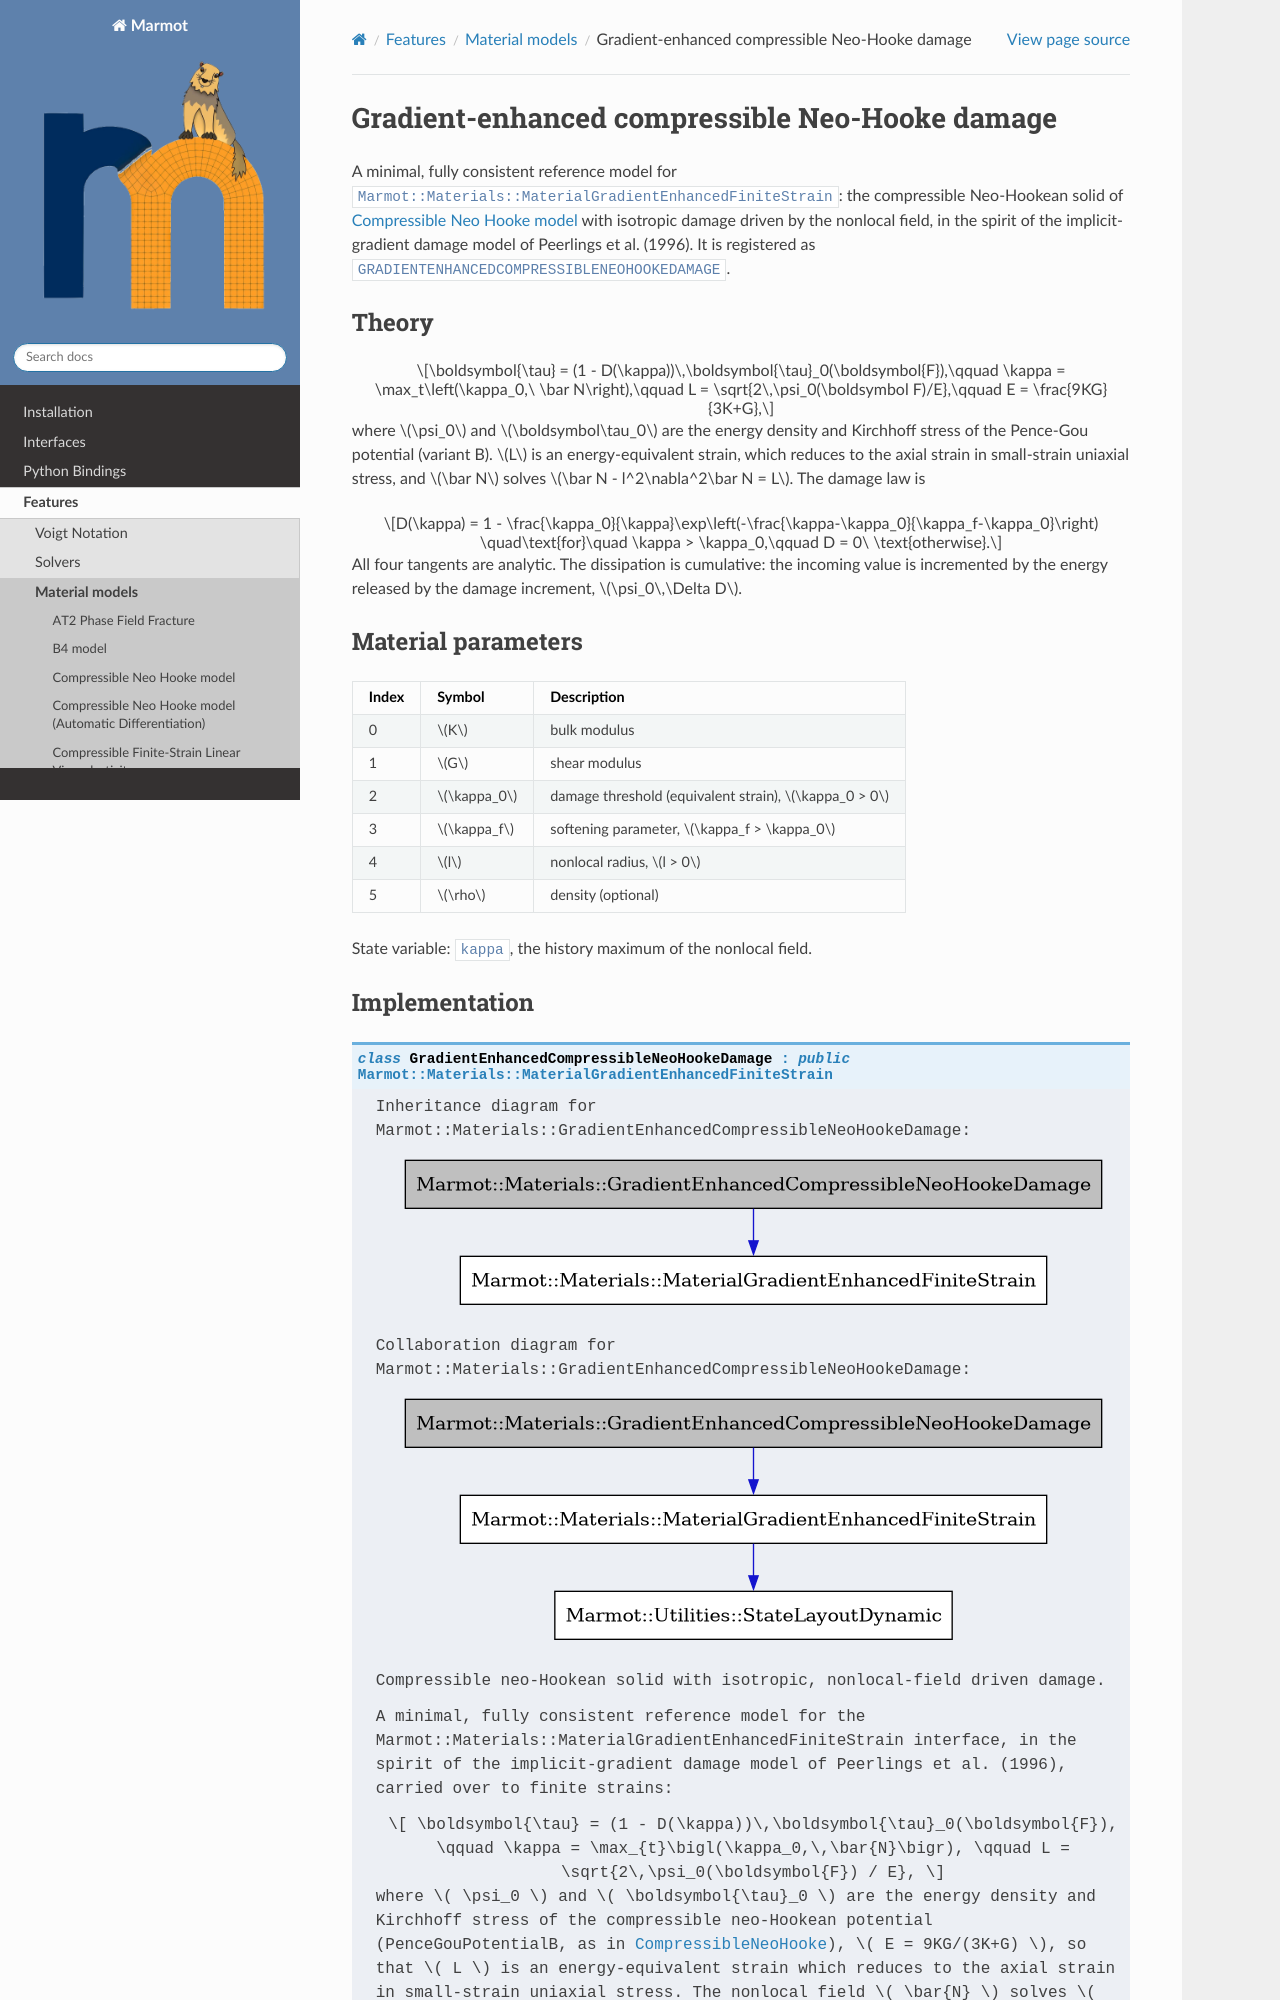

repository: konstantinbasche/Marmot · page: pages/features/gradientenhancedcompressibleneohookedamage.html · generator: sphinx

Gradient-enhanced compressible Neo-Hooke damage
===============================================

A minimal, fully consistent reference model for ``Marmot::Materials::MaterialGradientEnhancedFiniteStrain``: the compressible
Neo-Hookean solid of :doc:`compressibleneohooke` with isotropic damage driven by the nonlocal field, in the spirit of
the implicit-gradient damage model of Peerlings et al. (1996). It is registered as
``GRADIENTENHANCEDCOMPRESSIBLENEOHOOKEDAMAGE``.
